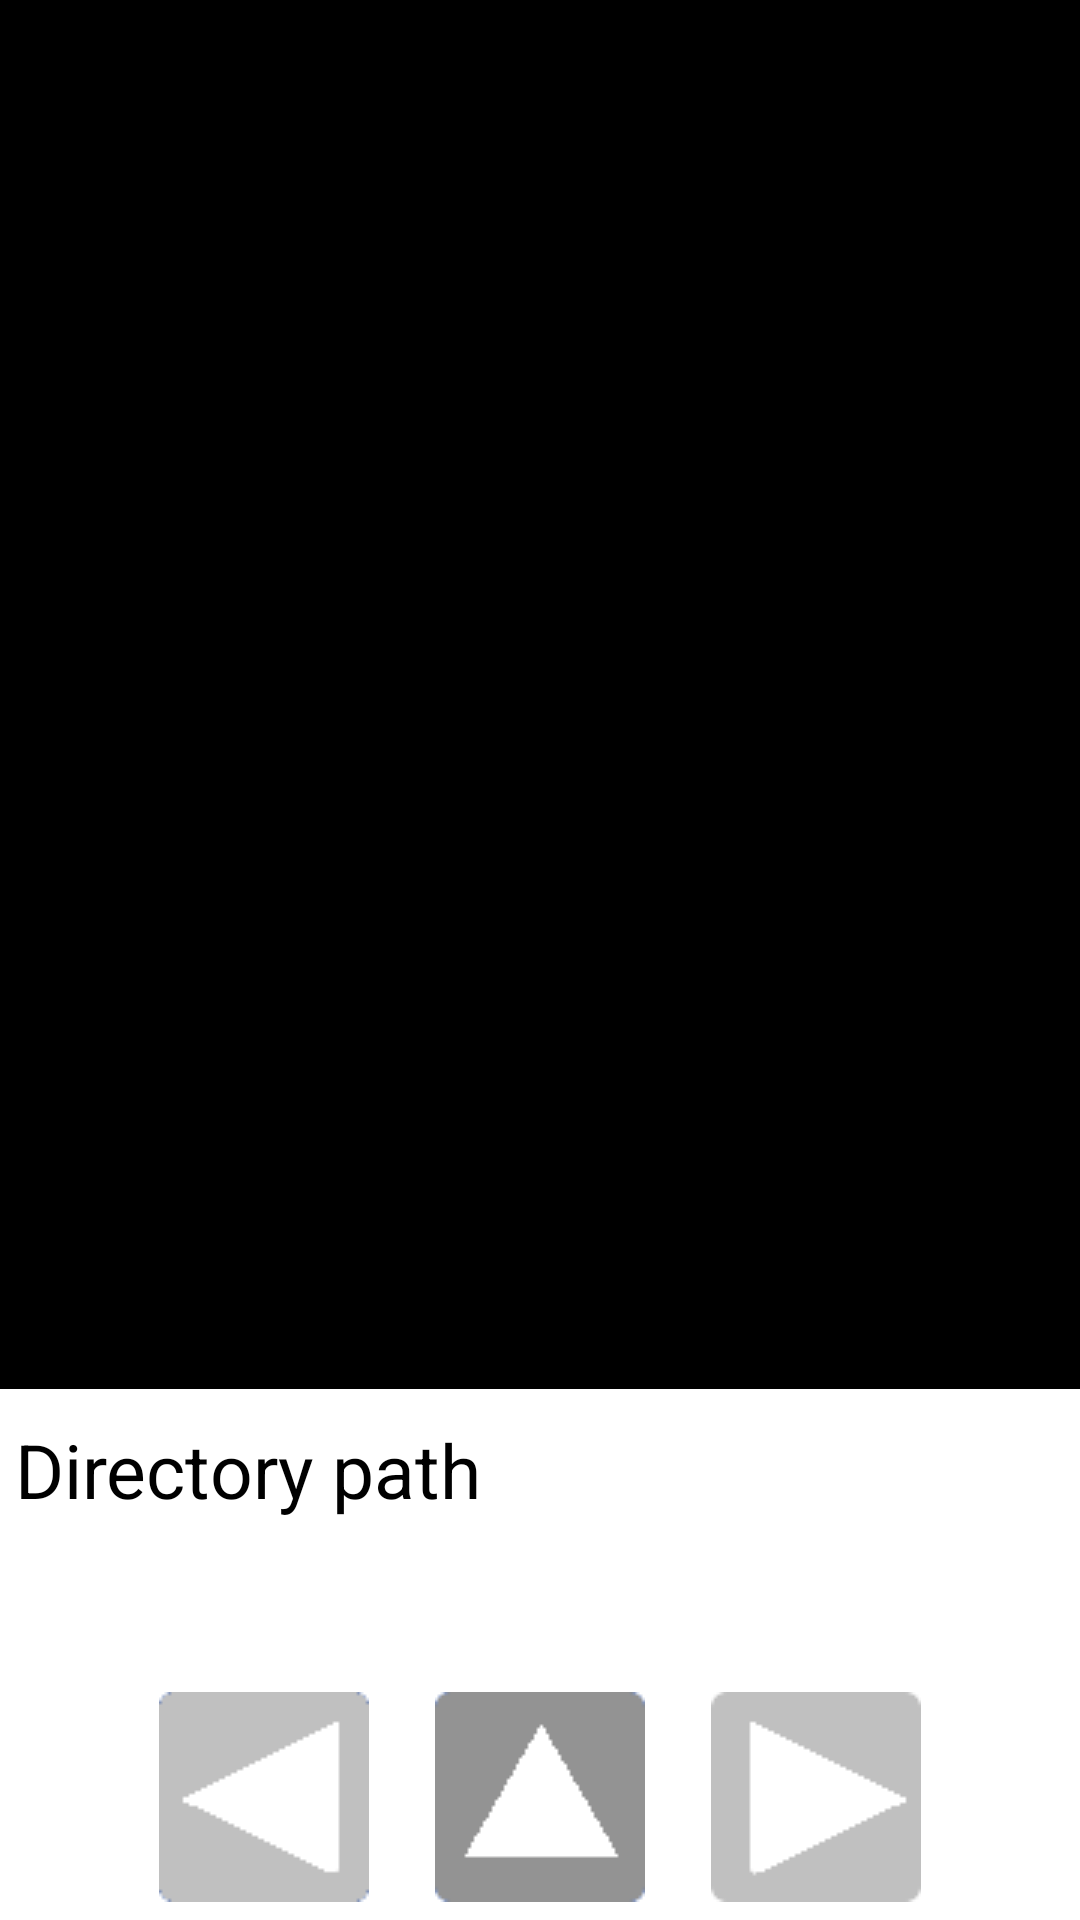

Layout XML and referenced resources for this Android screen:
<!-- AndroidManifest.xml: fallback theme Theme.MaterialComponents.DayNight.NoActionBar -->
<!-- res/layout/v1.xml -->
<?xml version="1.0" encoding="utf-8"?>

<LinearLayout xmlns:android="http://schemas.android.com/apk/res/android"
    
    android:layout_width="fill_parent"
    android:layout_height="fill_parent"
    
    android:orientation="vertical" 
    >

    <ListView
        android:id="@android:id/list"
        
        android:layout_width="fill_parent"
        android:layout_height="360dp"
        android:background="@color/black"
        
        android:layout_weight="1"
		>
    </ListView>

    <LinearLayout
        android:layout_width="match_parent"
        android:layout_height="wrap_content"
        
        android:orientation="vertical" 
        
        
        >

        <ScrollView
            android:id="@+id/v1_sv_dir_path"
            android:layout_width="match_parent"
            android:layout_height="wrap_content" 
            
            android:layout_weight="1"
            
            android:layout_marginTop="10dp"
            android:layout_marginBottom="10dp"
            
            >

            <TextView
                android:id="@+id/v1_tv_dir_path"
                
                android:layout_width="match_parent"
                android:layout_height="80dp"
                android:minHeight="80dp"
                
                
                android:text="@string/v1_tv_dir_path"
                android:textColor="@color/black"
                android:background="@color/white"
                
                android:textSize="25sp" 
            
                android:paddingLeft="5dp"
                android:paddingRight="5dp"
                />
        </ScrollView>

        <LinearLayout
            android:id="@+id/v1_LL_debug"
            android:layout_width="match_parent"
            android:layout_height="wrap_content" 
            
            android:gravity="center_horizontal"
            
            android:layout_weight="1"
            
            android:layout_marginBottom="5dp"
            >

            <ImageButton
                android:id="@+id/v1_bt_back"
                
                android:layout_width="72dp"
                android:layout_height="72dp" 
                
                android:layout_marginRight="10dp"
                
                android:src="@drawable/ifm8_back_disenabled"
                />

            <ImageButton
                android:id="@+id/v1_bt_up"
                android:layout_width="72dp"
                android:layout_height="72dp" 
                
                android:src="@drawable/ifm8_up_disenabled"
                
                android:layout_marginRight="10dp"
                android:layout_marginLeft="10dp"
                
                />

            <ImageButton
                android:id="@+id/v1_bt_forward"
                
                android:layout_width="72dp"
                android:layout_height="72dp" 
                
                android:layout_marginLeft="10dp"
                
                android:src="@drawable/ifm8_forward_disenabled"
                />
        </LinearLayout>
        
    </LinearLayout>

</LinearLayout>
<!-- resources referenced by this layout -->
<resources>
  <!-- drawable ifm8_back_disenabled: png bitmap (drawable, 656 bytes) -->
  <!-- drawable ifm8_forward_disenabled: png bitmap (drawable, 610 bytes) -->
  <!-- drawable ifm8_up_disenabled: png bitmap (drawable, 641 bytes) -->
  <string name="v1_tv_dir_path">Directory path</string>
  <!-- not gathered from this repository: default colours our renderer supplied (Android Studio template values) -->
  <color name="black">#FF000000</color>
  <color name="white">#FFFFFFFF</color>
</resources>
